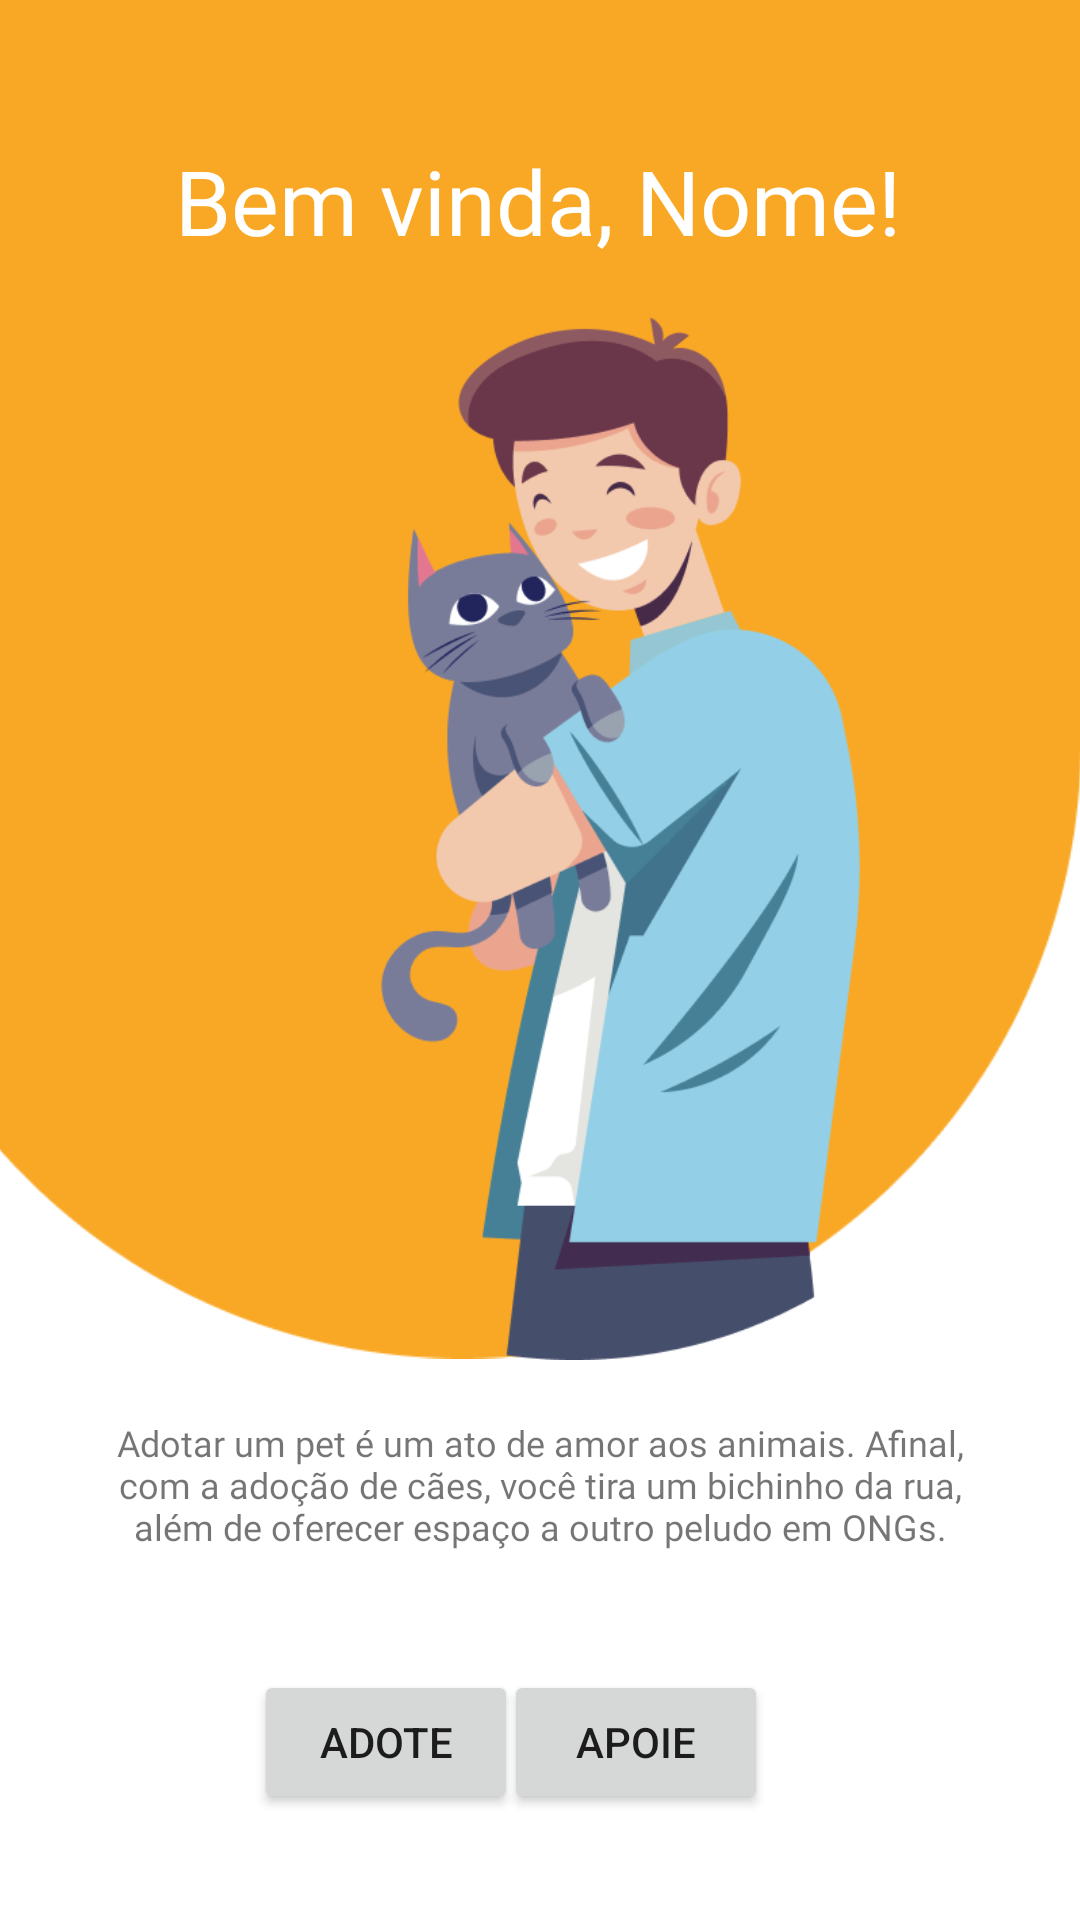

This screen was rendered from an Android layout file. Write that file and the resources it references.
<!-- AndroidManifest.xml: application theme Theme.AppEntrega -->
<!-- res/layout/activity_doe.xml -->
<?xml version="1.0" encoding="utf-8"?>
<androidx.constraintlayout.widget.ConstraintLayout xmlns:android="http://schemas.android.com/apk/res/android"
    xmlns:app="http://schemas.android.com/apk/res-auto"
    xmlns:tools="http://schemas.android.com/tools"
    android:layout_width="match_parent"
    android:layout_height="match_parent"
    tools:context=".Doe">

    <ImageView
        android:id="@+id/imageView5"
        android:layout_width="412dp"
        android:layout_height="549dp"
        android:layout_marginBottom="248dp"
        android:scaleType="fitStart"
        app:layout_constraintBottom_toBottomOf="parent"
        app:layout_constraintEnd_toEndOf="parent"
        app:layout_constraintHorizontal_bias="1.0"
        app:layout_constraintStart_toStartOf="parent"
        app:layout_constraintTop_toTopOf="parent"
        app:layout_constraintVertical_bias="0.61"
        app:srcCompat="@drawable/rectangle" />

    <TextView
        android:id="@+id/boasvindas"
        android:layout_width="wrap_content"
        android:layout_height="wrap_content"
        android:fontFamily="@font/poppins_bold"
        android:text="@string/text_bemvindo"
        android:textColor="@color/white"
        android:textSize="30sp"
        app:layout_constraintBottom_toBottomOf="@+id/imageView5"
        app:layout_constraintEnd_toEndOf="parent"
        app:layout_constraintHorizontal_bias="0.495"
        app:layout_constraintStart_toStartOf="parent"
        app:layout_constraintTop_toTopOf="@+id/imageView5"
        app:layout_constraintVertical_bias="0.28" />

    <TextView
        android:id="@+id/textView7"
        android:layout_width="289dp"
        android:layout_height="78dp"
        android:layout_marginTop="12dp"
        android:fontFamily="@font/poppins"
        android:text="@string/text_adocao"
        android:textAlignment="center"
        android:textSize="12sp"
        app:layout_constraintBottom_toBottomOf="parent"
        app:layout_constraintEnd_toEndOf="parent"
        app:layout_constraintStart_toStartOf="parent"
        app:layout_constraintTop_toBottomOf="@+id/imageView5"
        app:layout_constraintVertical_bias="0.076" />

    <Button
        android:id="@+id/button4"
        android:layout_width="wrap_content"
        android:layout_height="wrap_content"
        android:layout_marginEnd="100dp"
        android:text="@string/bt_apoie"
        app:layout_constraintBottom_toBottomOf="parent"
        app:layout_constraintEnd_toEndOf="parent"
        app:layout_constraintHorizontal_bias="0.977"
        app:layout_constraintStart_toStartOf="parent"
        app:layout_constraintTop_toBottomOf="@+id/textView7"
        app:layout_constraintVertical_bias="0.148" />

    <Button
        android:id="@+id/button5"
        android:layout_width="wrap_content"
        android:layout_height="wrap_content"
        android:layout_marginStart="100dp"
        android:layout_marginEnd="16dp"
        android:text="@string/bt_adote"
        app:layout_constraintBaseline_toBaselineOf="@+id/button4"
        app:layout_constraintEnd_toStartOf="@+id/button4"
        app:layout_constraintHorizontal_bias="0.428"
        app:layout_constraintStart_toStartOf="parent" />

    <ImageView
        android:id="@+id/imageView9"
        android:layout_width="214dp"
        android:layout_height="359dp"
        android:scaleType="fitEnd"
        app:layout_constraintBottom_toBottomOf="@+id/imageView5"
        app:layout_constraintEnd_toEndOf="parent"
        app:layout_constraintHorizontal_bias="0.497"
        app:layout_constraintStart_toStartOf="parent"
        app:layout_constraintTop_toTopOf="parent"
        app:layout_constraintVertical_bias="1.0"
        app:srcCompat="@drawable/group" />

</androidx.constraintlayout.widget.ConstraintLayout>
<!-- resources referenced by this layout -->
<resources>
  <color name="white">#FFFFFFFF</color>
  <!-- drawable group: png bitmap (drawable, 42244 bytes) -->
  <!-- drawable rectangle: png bitmap (drawable, 9564 bytes) -->
  <string name="bt_adote">Adote</string>
  <string name="bt_apoie">Apoie</string>
  <string name="text_adocao">Adotar um pet é um ato de amor aos animais. Afinal, com a adoção de cães, você tira um bichinho da rua, além de oferecer espaço a outro peludo em ONGs.</string>
  <string name="text_bemvindo">Bem vinda, Nome!</string>
  <style name="Theme.AppEntrega" parent="Theme.MaterialComponents.DayNight.DarkActionBar">
          
          <item name="colorPrimary">@color/principal</item>
          <item name="colorPrimaryVariant">@color/texto</item>
          <item name="colorOnPrimary">@color/white</item>
          
          <item name="colorSecondary">@color/texto</item>
          <item name="colorSecondaryVariant">@color/texto_escuro</item>
          <item name="colorOnSecondary">@color/black</item>
          
          <item name="android:statusBarColor" tools:targetApi="l">?attr/colorPrimaryVariant</item>
          
      </style>
  <color name="principal">#F9A826</color>
  <color name="texto">#3F3D56</color>
  <color name="texto_escuro">#323145</color>
  <color name="black">#FF000000</color>
</resources>
